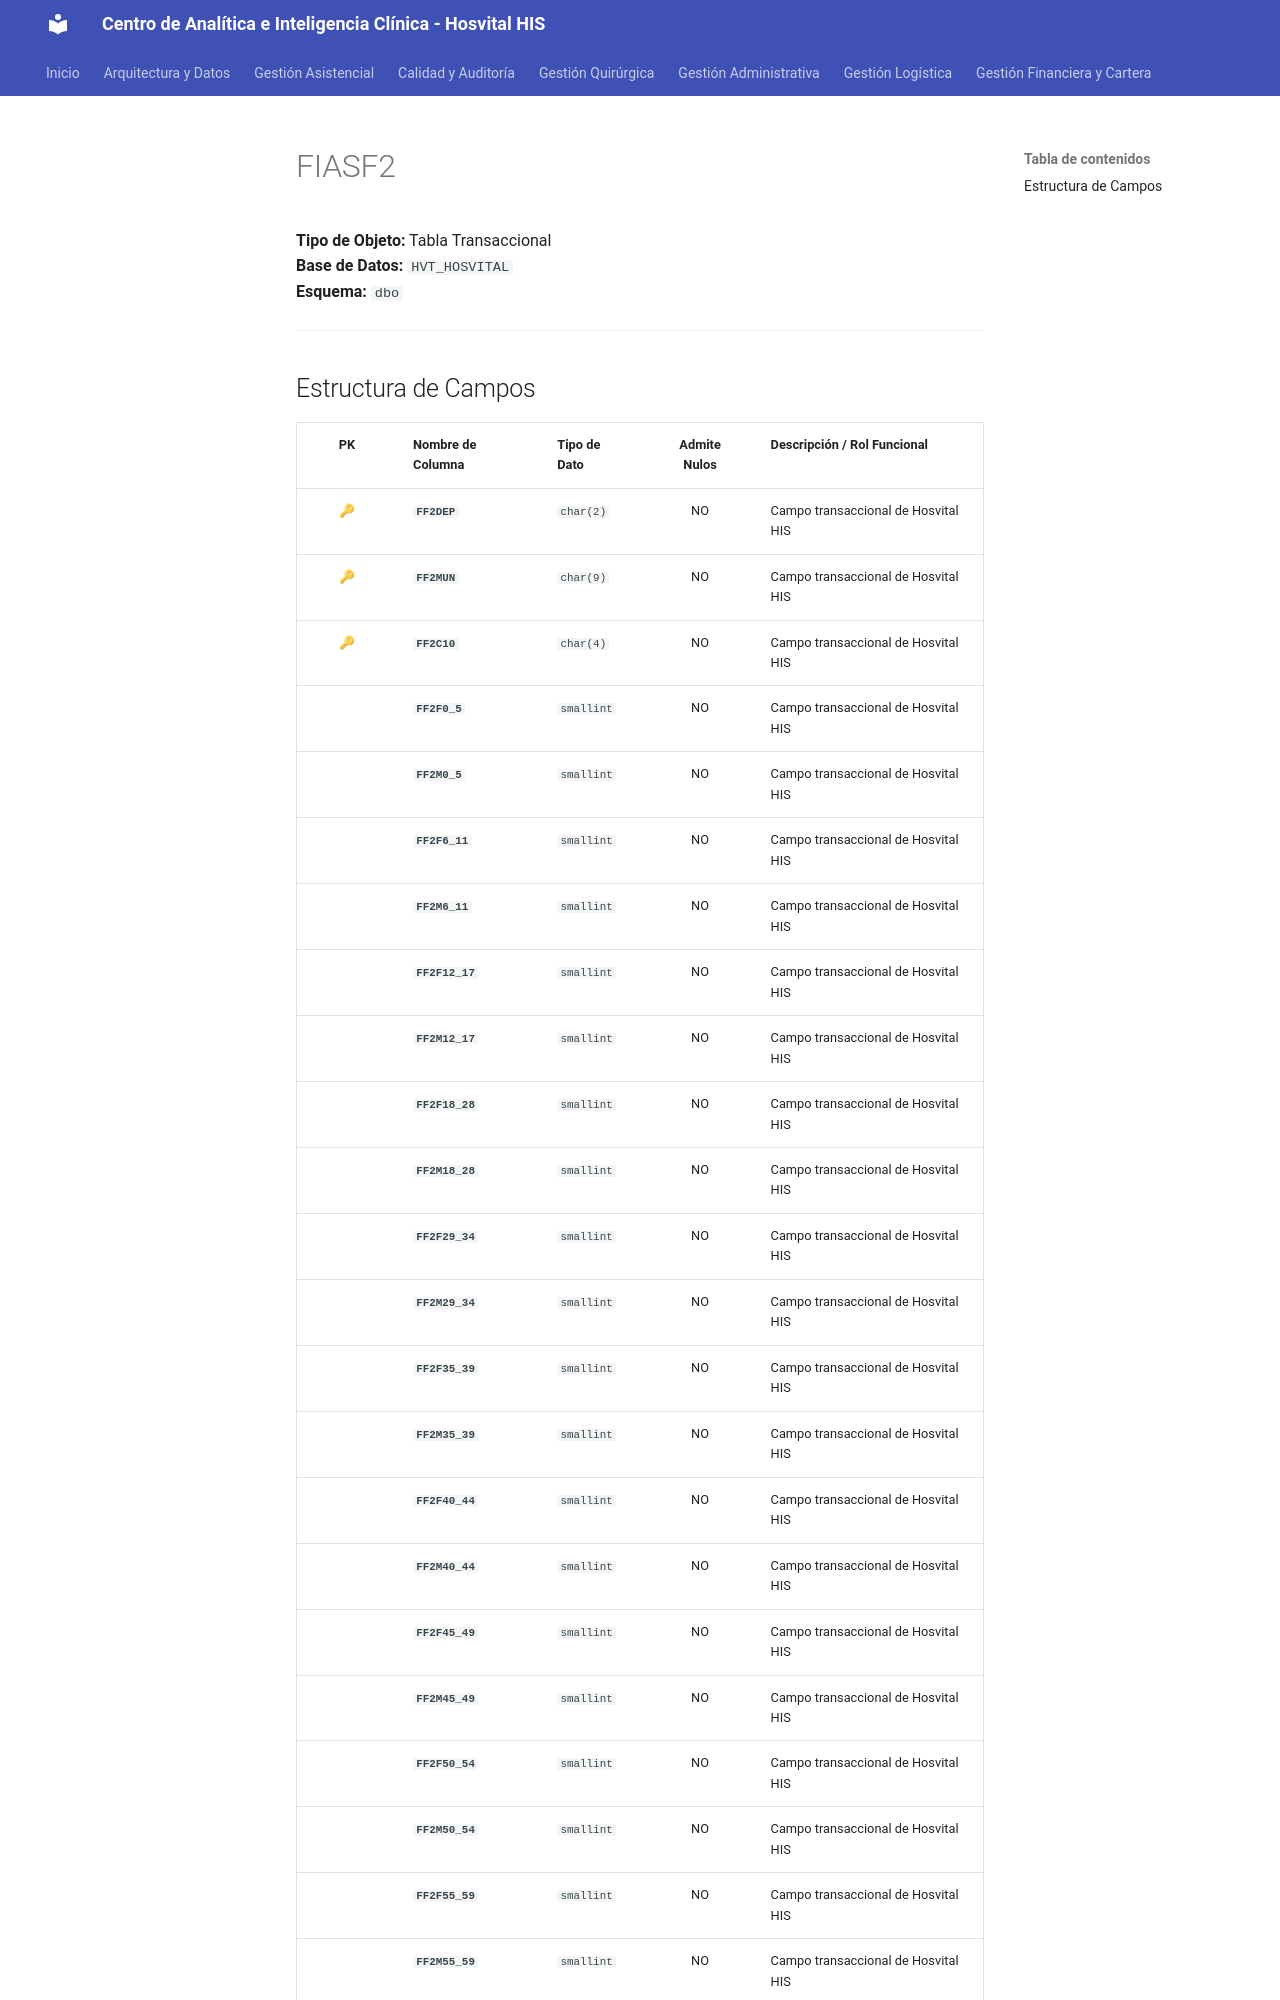

repository: SoporteSaludtech/superset-docs · page: diccionario-general/FIASF2/index.html · generator: mkdocs

# FIASF2

**Tipo de Objeto:** Tabla Transaccional  
**Base de Datos:** `HVT_HOSVITAL`  
**Esquema:** `dbo`

---

## Estructura de Campos

| PK | Nombre de Columna | Tipo de Dato | Admite Nulos | Descripción / Rol Funcional |
| :-: | :--- | :--- | :-: | :--- |
| 🔑 | **`FF2DEP`** | `char(2)` | NO | Campo transaccional de Hosvital HIS |
| 🔑 | **`FF2MUN`** | `char(9)` | NO | Campo transaccional de Hosvital HIS |
| 🔑 | **`FF2C10`** | `char(4)` | NO | Campo transaccional de Hosvital HIS |
|  | **`FF2F0_5`** | `smallint` | NO | Campo transaccional de Hosvital HIS |
|  | **`FF2M0_5`** | `smallint` | NO | Campo transaccional de Hosvital HIS |
|  | **`FF2F6_11`** | `smallint` | NO | Campo transaccional de Hosvital HIS |
|  | **`FF2M6_11`** | `smallint` | NO | Campo transaccional de Hosvital HIS |
|  | **`FF2F12_17`** | `smallint` | NO | Campo transaccional de Hosvital HIS |
|  | **`FF2M12_17`** | `smallint` | NO | Campo transaccional de Hosvital HIS |
|  | **`FF2F18_28`** | `smallint` | NO | Campo transaccional de Hosvital HIS |
|  | **`FF2M18_28`** | `smallint` | NO | Campo transaccional de Hosvital HIS |
|  | **`FF2F29_34`** | `smallint` | NO | Campo transaccional de Hosvital HIS |
|  | **`FF2M29_34`** | `smallint` | NO | Campo transaccional de Hosvital HIS |
|  | **`FF2F35_39`** | `smallint` | NO | Campo transaccional de Hosvital HIS |
|  | **`FF2M35_39`** | `smallint` | NO | Campo transaccional de Hosvital HIS |
|  | **`FF2F40_44`** | `smallint` | NO | Campo transaccional de Hosvital HIS |
|  | **`FF2M40_44`** | `smallint` | NO | Campo transaccional de Hosvital HIS |
|  | **`FF2F45_49`** | `smallint` | NO | Campo transaccional de Hosvital HIS |
|  | **`FF2M45_49`** | `smallint` | NO | Campo transaccional de Hosvital HIS |
|  | **`FF2F50_54`** | `smallint` | NO | Campo transaccional de Hosvital HIS |
|  | **`FF2M50_54`** | `smallint` | NO | Campo transaccional de Hosvital HIS |
|  | **`FF2F55_59`** | `smallint` | NO | Campo transaccional de Hosvital HIS |
|  | **`FF2M55_59`** | `smallint` | NO | Campo transaccional de Ho
